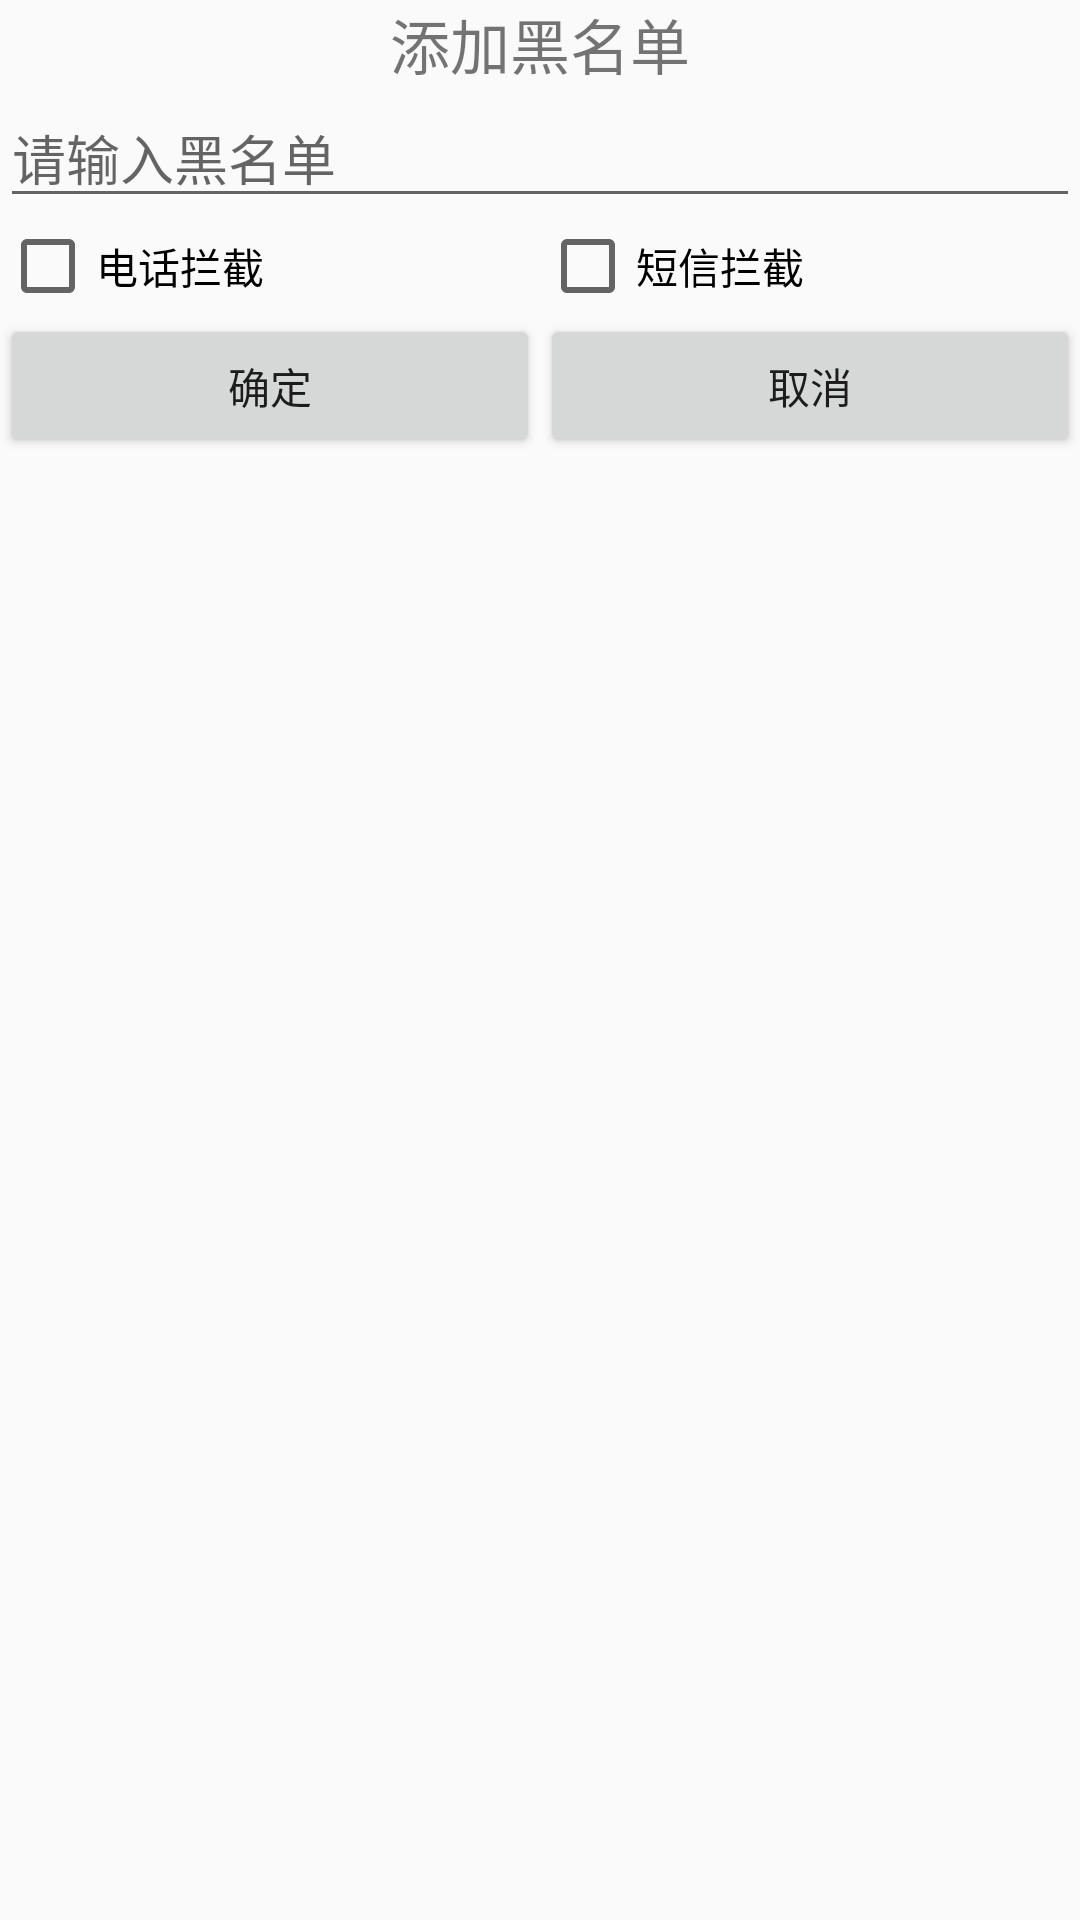

Here is an Android app screen rendered from its layout file. Give the layout XML and the strings, colors and styles it references.
<!-- AndroidManifest.xml: application theme AppTheme -->
<!-- res/layout/dialog_add_black_number.xml -->
<?xml version="1.0" encoding="utf-8"?>
<LinearLayout xmlns:android="http://schemas.android.com/apk/res/android"
    android:layout_width="match_parent"
    android:layout_height="match_parent"
    android:orientation="vertical">

    <TextView
        android:layout_width="match_parent"
        android:layout_height="wrap_content"
        android:gravity="center"
        android:text="添加黑名单"
        android:textSize="20sp" />

    <EditText
        android:id="@+id/et_number"
        android:layout_width="match_parent"
        android:layout_height="wrap_content"
        android:hint="请输入黑名单" />

    <LinearLayout
        android:layout_width="match_parent"
        android:layout_height="wrap_content"
        android:orientation="horizontal">

        <CheckBox
            android:id="@+id/cb_phone"
            android:layout_width="0dp"
            android:layout_height="wrap_content"
            android:layout_weight="1"
            android:text="电话拦截" />

        <CheckBox
            android:id="@+id/cb_sms"
            android:layout_width="0dp"
            android:layout_height="wrap_content"
            android:layout_weight="1"
            android:text="短信拦截" />
    </LinearLayout>

    <LinearLayout
        android:layout_width="match_parent"
        android:layout_height="wrap_content"
        android:orientation="horizontal">

        <Button
            android:id="@+id/btn_ok"
            android:layout_width="0dp"
            android:layout_height="wrap_content"
            android:layout_weight="1"
            android:text="确定" />

        <Button
            android:id="@+id/btn_cancel"
            android:layout_width="0dp"
            android:layout_height="wrap_content"
            android:layout_weight="1"
            android:text="取消" />
    </LinearLayout>

</LinearLayout>
<!-- resources referenced by this layout -->
<resources>
  <style name="AppTheme" parent="Theme.AppCompat.Light.DarkActionBar">
          
      </style>
</resources>
